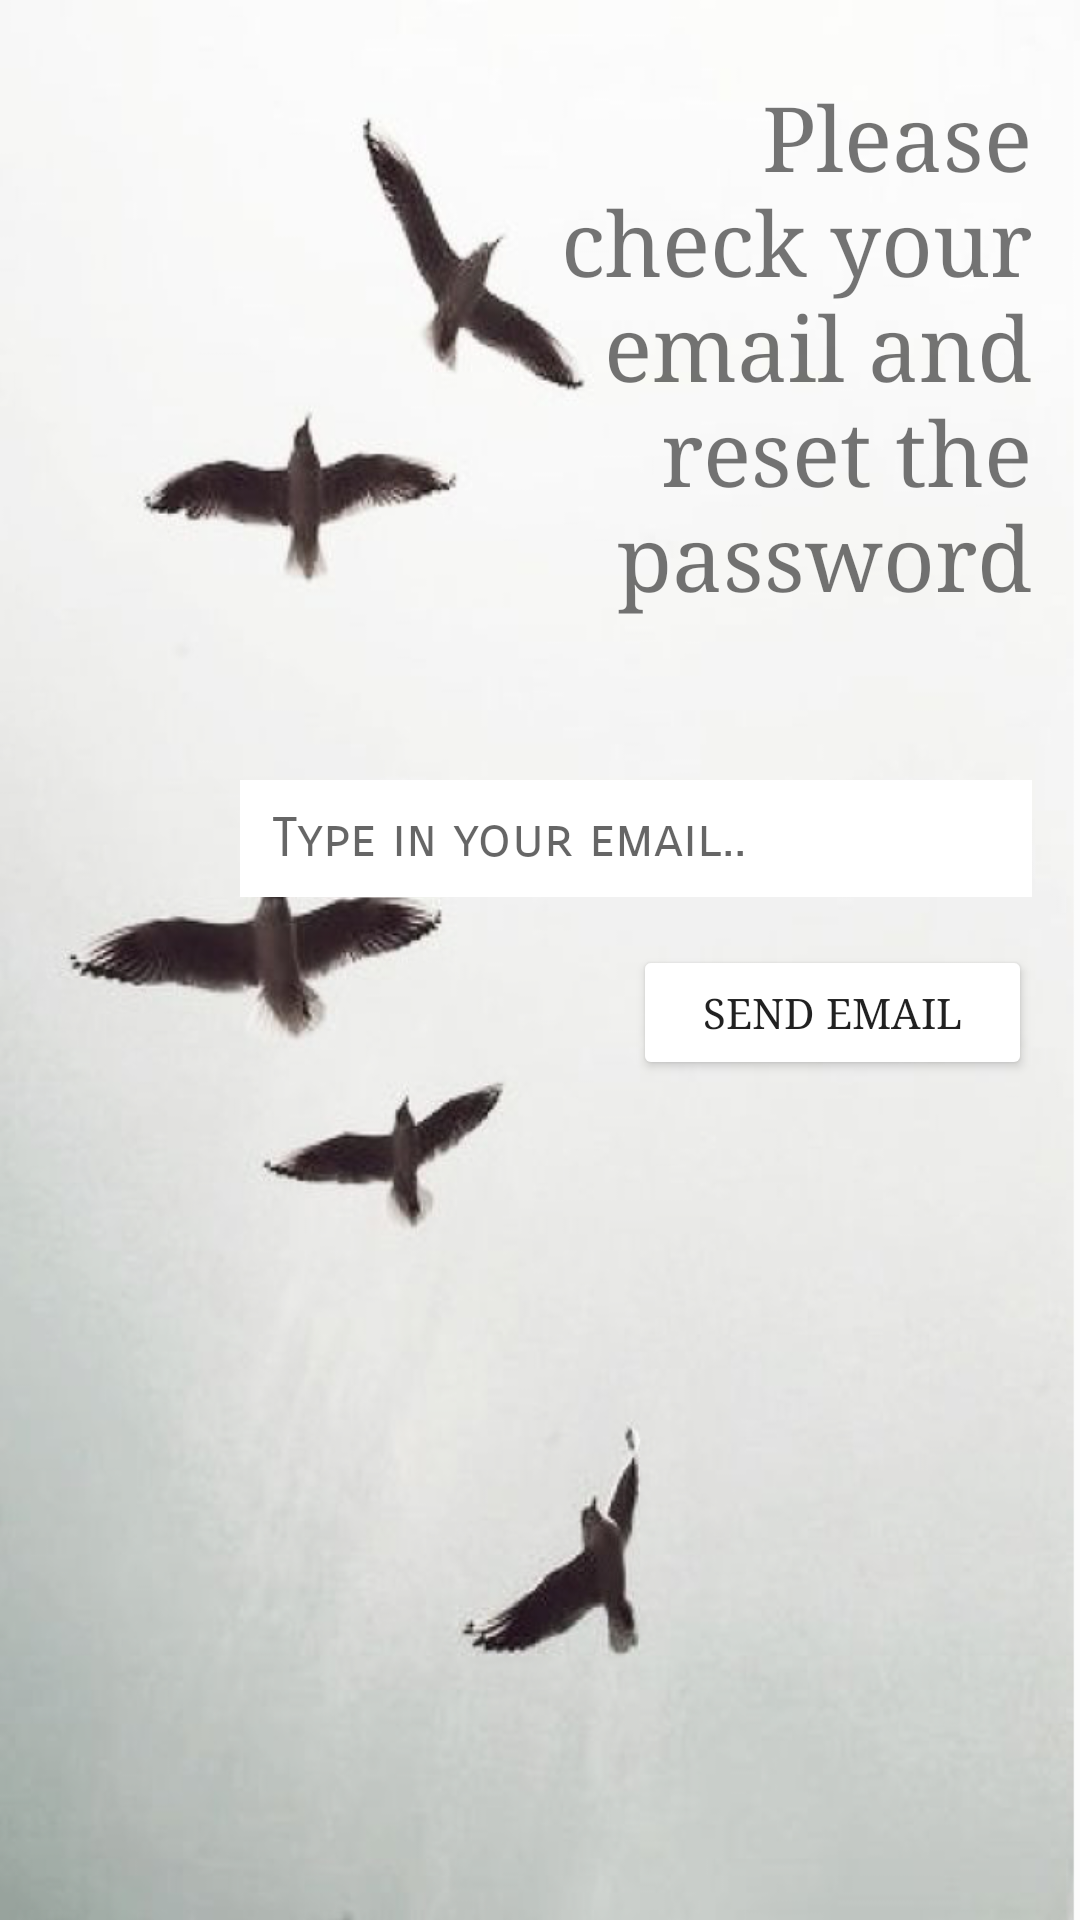

The Android layout XML behind this screen, and the referenced resources:
<!-- AndroidManifest.xml: application theme AppTheme -->
<!-- res/layout/activity_reset_password.xml -->
<?xml version="1.0" encoding="utf-8"?>
<android.support.constraint.ConstraintLayout xmlns:android="http://schemas.android.com/apk/res/android"
    xmlns:app="http://schemas.android.com/apk/res-auto"
    xmlns:tools="http://schemas.android.com/tools"
    android:layout_width="match_parent"
    android:layout_height="match_parent"
    tools:context="uw.studybuddy.LoginAndRegistration.ResetPassword"
    android:background="@drawable/profile_setup">

    <TextView
        android:id="@+id/textViewReset"
        android:layout_width="177dp"
        android:layout_height="231dp"
        android:gravity="center"
        android:text="Please check your email and reset the password"
        android:textAlignment="viewEnd"
        android:textSize="30sp"
        android:typeface="serif"
        android:layout_marginRight="16dp"
        app:layout_constraintRight_toRightOf="parent"
        tools:layout_editor_absoluteY="58dp"/>

    <EditText
        android:id="@+id/ResetEmail"
        android:layout_width="264dp"
        android:layout_height="39dp"
        android:layout_marginRight="16dp"
        android:layout_marginTop="29dp"
        android:background="@color/white"
        android:fontFamily="sans-serif-smallcaps"
        android:hint="  Type in your email.."
        android:textAlignment="viewStart"
        android:textColor="@android:color/holo_orange_dark"
        android:textSize="18sp"
        android:typeface="serif"
        app:layout_constraintRight_toRightOf="parent"
        app:layout_constraintTop_toBottomOf="@+id/textViewReset"/>

    <Button
        android:layout_width="133dp"
        android:layout_height="45dp"
        android:layout_gravity="center_vertical"
        android:layout_marginRight="16dp"
        android:backgroundTint="@color/white"
        android:onClick="SentResetEmail"
        android:text="Send Email"
        android:typeface="serif"
        app:layout_constraintRight_toRightOf="parent"
        app:layout_constraintBottom_toBottomOf="parent"
        android:layout_marginBottom="8dp"
        android:layout_marginTop="8dp"
        app:layout_constraintTop_toBottomOf="@+id/ResetEmail"
        app:layout_constraintVertical_bias="0.028"/>

    <TextView
        android:id="@+id/resentError"
        app:layout_constraintTop_toBottomOf="@id/ResetEmail"
        android:layout_width="wrap_content"
        android:layout_height="wrap_content"
        android:textColor="@color/errorhint"
        android:text="" />


</android.support.constraint.ConstraintLayout>
<!-- resources referenced by this layout -->
<resources>
  <color name="errorhint">#f13747</color>
  <color name="white">#FFFFFF</color>
  <!-- drawable profile_setup: png bitmap (drawable-v21, 361545 bytes) -->
  <style name="AppTheme" parent="Theme.AppCompat.Light.DarkActionBar">
          
          <item name="colorPrimary">@color/brown</item>
          <item name="colorPrimaryDark">@color/black</item>
          <item name="colorAccent">@color/colorAccent</item>
      </style>
  <item name="brown" type="color">#3D7256</item>
  <item name="black" type="color">#000000</item>
  <color name="colorAccent">#f84582</color>
</resources>
